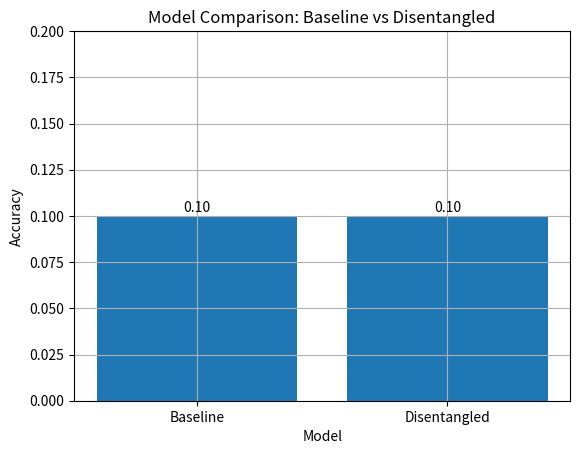

Recreate this plot in Python.
import matplotlib.pyplot as plt

# 🔥 FINAL RESULTS (your values)
models = ["Baseline", "Disentangled"]
accuracy = [0.10, 0.10]

plt.figure()

plt.bar(models, accuracy)

plt.xlabel("Model")
plt.ylabel("Accuracy")
plt.title("Model Comparison: Baseline vs Disentangled")

# annotate values on bars
for i, v in enumerate(accuracy):
    plt.text(i, v + 0.002, f"{v:.2f}", ha='center')

plt.ylim(0, 0.2)
plt.grid()

plt.savefig("accuracy_comparison.png")
plt.show()
